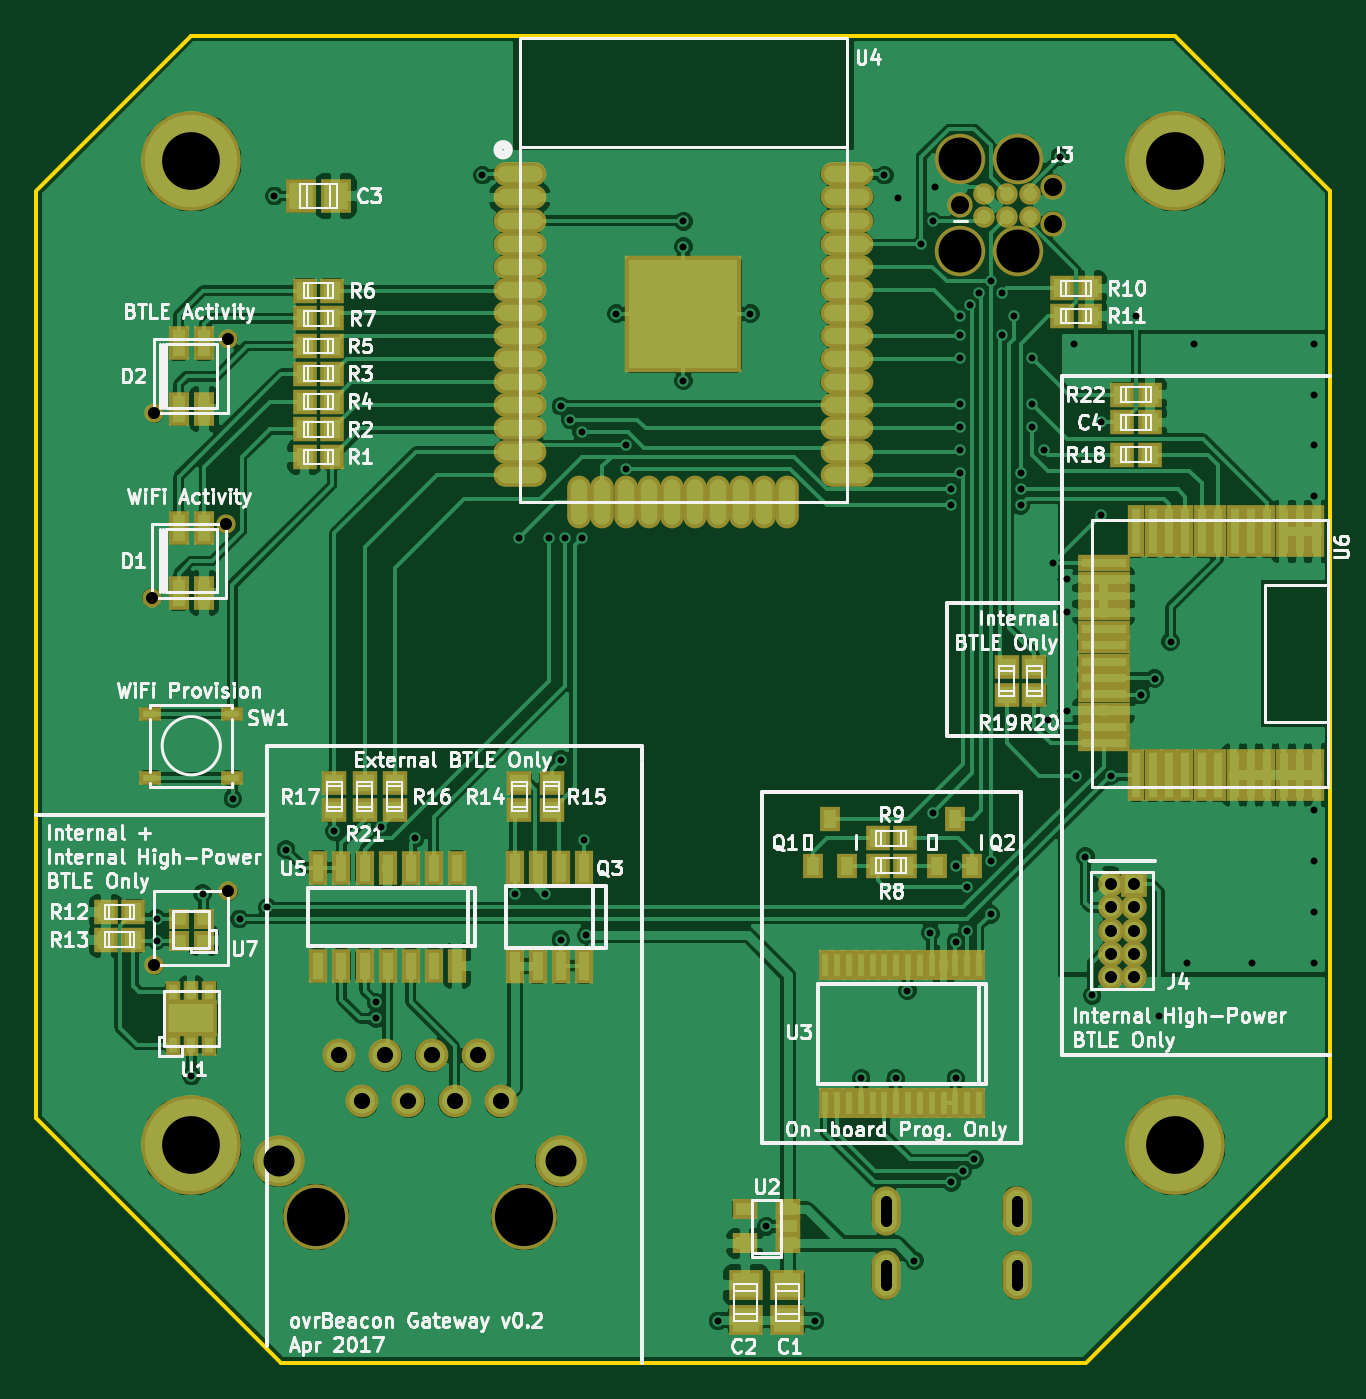
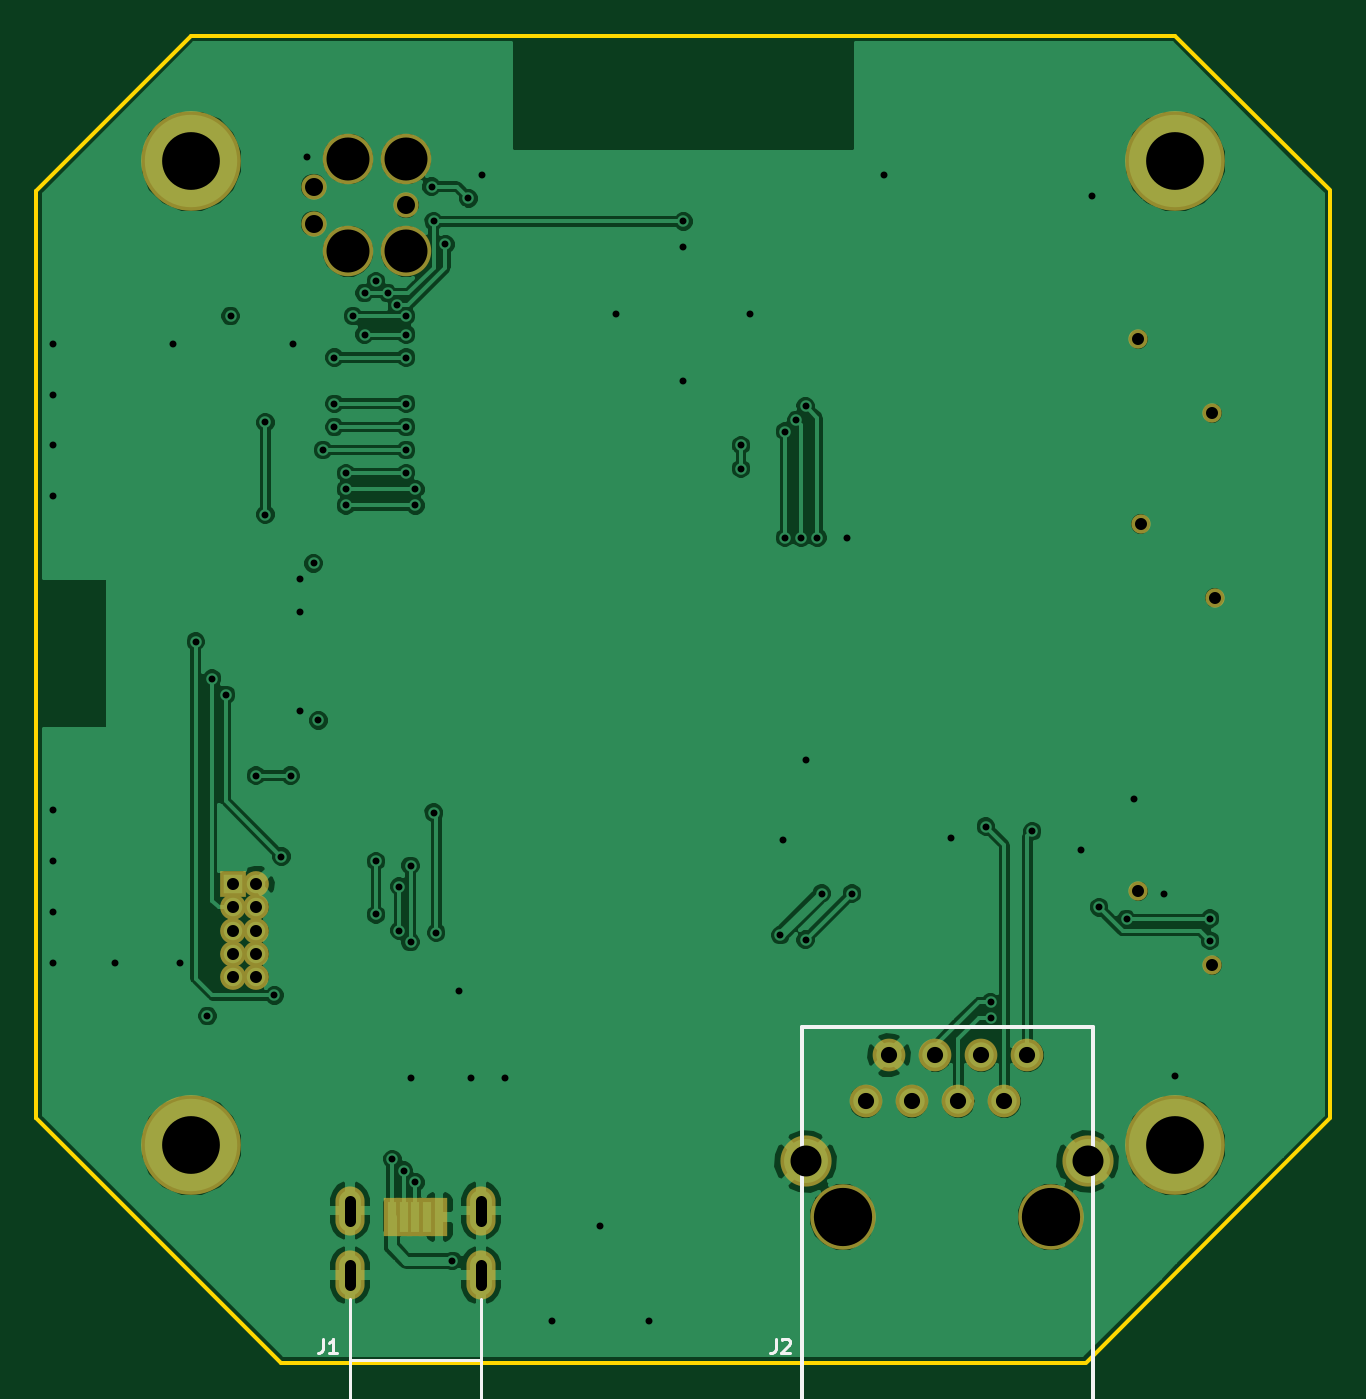
Circuit board: 9 layer files. Board 71.1 x 72.9 mm.
- bottom_copper: ovrBeaconGateway-wifi-B.Cu.gbr (97529 bytes)
- bottom_mask: ovrBeaconGateway-wifi-B.Mask.gbr (1804 bytes)
- bottom_silk: ovrBeaconGateway-wifi-B.SilkS.gbr (1663 bytes)
- outline: ovrBeaconGateway-wifi-Edge.Cuts.gbr (773 bytes)
- top_copper: ovrBeaconGateway-wifi-F.Cu.gbr (214739 bytes)
- top_mask: ovrBeaconGateway-wifi-F.Mask.gbr (7753 bytes)
- top_silk: ovrBeaconGateway-wifi-F.SilkS.gbr (83706 bytes)
- drill: ovrBeaconGateway-wifi-NPTH.drl (393 bytes)
- drill: ovrBeaconGateway-wifi.drl (2098 bytes)

=== bottom_copper: ovrBeaconGateway-wifi-B.Cu.gbr (97529 bytes, source omitted) ===
=== bottom_mask: ovrBeaconGateway-wifi-B.Mask.gbr ===
G04 #@! TF.FileFunction,Soldermask,Bot*
%FSLAX46Y46*%
G04 Gerber Fmt 4.6, Leading zero omitted, Abs format (unit mm)*
G04 Created by KiCad (PCBNEW 4.0.4-stable) date Sunday, April 30, 2017 'PMt' 09:47:11 PM*
%MOMM*%
%LPD*%
G01*
G04 APERTURE LIST*
%ADD10C,0.100000*%
%ADD11C,1.797000*%
%ADD12C,3.600000*%
%ADD13C,2.813000*%
%ADD14R,0.900000X2.100000*%
%ADD15O,1.600000X2.700000*%
%ADD16C,5.480000*%
%ADD17C,1.390600*%
%ADD18C,2.774900*%
%ADD19R,1.416000X1.416000*%
%ADD20C,1.416000*%
%ADD21C,1.060400*%
G04 APERTURE END LIST*
D10*
D11*
X116967000Y-100838000D03*
X115697000Y-98298000D03*
X114427000Y-100838000D03*
X113157000Y-98298000D03*
X111887000Y-100838000D03*
X110617000Y-98298000D03*
X109347000Y-100838000D03*
X108077000Y-98298000D03*
D12*
X106807000Y-107188000D03*
X118237000Y-107188000D03*
D13*
X104772000Y-104138000D03*
X120272000Y-104138000D03*
D14*
X141732000Y-107188000D03*
X142382000Y-107188000D03*
X141082000Y-107188000D03*
X143032000Y-107188000D03*
X140432000Y-107188000D03*
D15*
X145332000Y-106838000D03*
X138132000Y-106838000D03*
X145332000Y-110388000D03*
X138132000Y-110388000D03*
D16*
X154051000Y-103251000D03*
X154051000Y-49149000D03*
X99949000Y-49149000D03*
X99949000Y-103251000D03*
D17*
X142240000Y-51562000D03*
X147320000Y-50546000D03*
X147320000Y-52578000D03*
D18*
X142240000Y-49022000D03*
X145415000Y-49022000D03*
X142240000Y-54102000D03*
X145415000Y-54102000D03*
D19*
X151765000Y-88900000D03*
D20*
X150495000Y-88900000D03*
X151765000Y-90170000D03*
X150495000Y-90170000D03*
X151765000Y-91440000D03*
X150495000Y-91440000D03*
X151765000Y-92710000D03*
X150495000Y-92710000D03*
X151765000Y-93980000D03*
X150495000Y-93980000D03*
D21*
X101981000Y-58928000D03*
X97917000Y-62992000D03*
X101854000Y-69088000D03*
X97790000Y-73152000D03*
X101981000Y-89281000D03*
X97917000Y-93345000D03*
M02*

=== bottom_silk: ovrBeaconGateway-wifi-B.SilkS.gbr ===
G04 #@! TF.FileFunction,Legend,Bot*
%FSLAX46Y46*%
G04 Gerber Fmt 4.6, Leading zero omitted, Abs format (unit mm)*
G04 Created by KiCad (PCBNEW 4.0.4-stable) date Sunday, April 30, 2017 'PMt' 09:47:11 PM*
%MOMM*%
%LPD*%
G01*
G04 APERTURE LIST*
%ADD10C,0.100000*%
%ADD11C,0.203200*%
%ADD12C,0.150000*%
%ADD13C,0.190500*%
G04 APERTURE END LIST*
D10*
D11*
X120467000Y-96738000D02*
X120467000Y-118038000D01*
X120467000Y-118038000D02*
X104467000Y-118038000D01*
X104467000Y-118038000D02*
X104467000Y-96738000D01*
X104467000Y-96738000D02*
X120467000Y-96738000D01*
X120467000Y-100838000D02*
X120467000Y-116838000D01*
X104467000Y-100838000D02*
X104467000Y-116838000D01*
D12*
X145332000Y-118038000D02*
X145332000Y-111688000D01*
X138132000Y-118038000D02*
X138132000Y-111688000D01*
X138132000Y-118038000D02*
X145332000Y-118038000D01*
X138132000Y-115038000D02*
X145332000Y-115038000D01*
D13*
X121919999Y-113882714D02*
X121919999Y-114427000D01*
X121956285Y-114535857D01*
X122028856Y-114608429D01*
X122137713Y-114644714D01*
X122210285Y-114644714D01*
X121593428Y-113955286D02*
X121557142Y-113919000D01*
X121484571Y-113882714D01*
X121303142Y-113882714D01*
X121230571Y-113919000D01*
X121194285Y-113955286D01*
X121158000Y-114027857D01*
X121158000Y-114100429D01*
X121194285Y-114209286D01*
X121629714Y-114644714D01*
X121158000Y-114644714D01*
X146811999Y-113882714D02*
X146811999Y-114427000D01*
X146848285Y-114535857D01*
X146920856Y-114608429D01*
X147029713Y-114644714D01*
X147102285Y-114644714D01*
X146050000Y-114644714D02*
X146485428Y-114644714D01*
X146267714Y-114644714D02*
X146267714Y-113882714D01*
X146340285Y-113991571D01*
X146412857Y-114064143D01*
X146485428Y-114100429D01*
M02*

=== outline: ovrBeaconGateway-wifi-Edge.Cuts.gbr ===
G04 #@! TF.FileFunction,Profile,NP*
%FSLAX46Y46*%
G04 Gerber Fmt 4.6, Leading zero omitted, Abs format (unit mm)*
G04 Created by KiCad (PCBNEW 4.0.4-stable) date Sunday, April 30, 2017 'PMt' 09:47:11 PM*
%MOMM*%
%LPD*%
G01*
G04 APERTURE LIST*
%ADD10C,0.100000*%
%ADD11C,0.200000*%
G04 APERTURE END LIST*
D10*
D11*
X162560000Y-101752400D02*
X149123400Y-115189000D01*
X162560000Y-101727000D02*
X162560000Y-101752400D01*
X162560000Y-50774600D02*
X162560000Y-101727000D01*
X154051000Y-42265600D02*
X162560000Y-50774600D01*
X91440000Y-101752400D02*
X104876600Y-115189000D01*
X91440000Y-50774600D02*
X91440000Y-101752400D01*
X99949000Y-42265600D02*
X91465400Y-50749200D01*
X99949000Y-42265600D02*
X154051000Y-42265600D01*
X149110700Y-115201700D02*
X104889300Y-115201700D01*
M02*

=== top_copper: ovrBeaconGateway-wifi-F.Cu.gbr (214739 bytes, source omitted) ===
=== top_mask: ovrBeaconGateway-wifi-F.Mask.gbr (7753 bytes, source omitted) ===
=== top_silk: ovrBeaconGateway-wifi-F.SilkS.gbr (83706 bytes, source omitted) ===
=== drill: ovrBeaconGateway-wifi-NPTH.drl ===
M48
;DRILL file {KiCad 4.0.4-stable} date Sunday, April 30, 2017 'PMt' 09:47:18 PM
;FORMAT={-:-/ absolute / inch / decimal}
FMAT,2
INCH,TZ
T1C0.026
T2C0.039
T3C0.093
T4C0.126
%
G90
G05
M72
T1
X3.85Y-2.88
X3.855Y-2.48
X3.855Y-3.675
X4.01Y-2.72
X4.015Y-2.32
X4.015Y-3.515
T2
X5.6Y-2.03
X5.8Y-1.99
X5.8Y-2.07
T3
X5.6Y-1.93
X5.6Y-2.13
X5.725Y-1.93
X5.725Y-2.13
T4
X4.205Y-4.22
X4.655Y-4.22
T0
M30

=== drill: ovrBeaconGateway-wifi.drl ===
M48
;DRILL file {KiCad 4.0.4-stable} date Sunday, April 30, 2017 'PMt' 09:47:18 PM
;FORMAT={-:-/ absolute / inch / decimal}
FMAT,2
INCH,TZ
T1C0.015
T2C0.024
T3C0.026
T4C0.035
T5C0.067
T6C0.125
%
G90
G05
M72
T1
X3.86Y-3.5744
X3.86Y-3.6216
X3.935Y-3.915
X3.96Y-3.52
X4.025Y-3.315
X4.04Y-3.575
X4.1Y-3.55
X4.115Y-2.01
X4.14Y-3.425
X4.245Y-3.385
X4.335Y-3.755
X4.335Y-3.79
X4.345Y-3.375
X4.42Y-3.4
X4.565Y-1.965
X4.635Y-3.52
X4.645Y-2.75
X4.7Y-3.52
X4.71Y-2.75
X4.735Y-2.465
X4.735Y-3.23
X4.735Y-3.62
X4.745Y-2.75
X4.755Y-2.495
X4.78Y-2.52
X4.78Y-2.75
X4.785Y-3.405
X4.79Y-3.61
X4.855Y-2.265
X4.875Y-2.55
X4.875Y-2.6
X5.Y-2.065
X5.Y-2.12
X5.Y-2.41
X5.075Y-4.445
X5.145Y-2.265
X5.18Y-4.24
X5.285Y-4.445
X5.385Y-3.92
X5.435Y-1.965
X5.46Y-3.92
X5.465Y-2.015
X5.485Y-3.73
X5.5Y-4.315
X5.515Y-2.115
X5.535Y-3.605
X5.54Y-2.065
X5.54Y-3.345
X5.545Y-1.99
X5.58Y-2.645
X5.58Y-2.68
X5.58Y-4.145
X5.59Y-3.46
X5.59Y-3.625
X5.59Y-3.92
X5.6Y-2.27
X5.6Y-2.31
X5.6Y-2.36
X5.6Y-2.46
X5.6Y-2.51
X5.6Y-2.56
X5.6Y-2.61
X5.605Y-4.12
X5.615Y-3.505
X5.615Y-3.6
X5.62Y-2.245
X5.63Y-4.095
X5.64Y-2.22
X5.665Y-2.195
X5.665Y-3.45
X5.665Y-3.565
X5.69Y-2.22
X5.69Y-2.31
X5.715Y-2.27
X5.73Y-2.61
X5.73Y-2.645
X5.73Y-2.68
X5.755Y-2.36
X5.755Y-2.46
X5.755Y-2.51
X5.78Y-2.56
X5.79Y-3.145
X5.8Y-2.805
X5.815Y-1.925
X5.83Y-2.84
X5.83Y-2.91
X5.83Y-3.125
X5.845Y-2.33
X5.85Y-3.265
X5.87Y-3.44
X5.885Y-3.74
X5.905Y-2.5
X5.905Y-2.7
X5.925Y-3.265
X5.98Y-2.27
X5.99Y-3.09
X6.02Y-3.055
X6.03Y-3.785
X6.055Y-2.975
X6.09Y-3.67
X6.105Y-2.33
X6.23Y-3.67
X6.365Y-2.33
X6.365Y-2.44
X6.365Y-2.55
X6.365Y-2.66
X6.365Y-3.34
X6.365Y-3.45
X6.365Y-3.56
X6.365Y-3.67
T3
X5.925Y-3.5
X5.925Y-3.55
X5.925Y-3.6
X5.925Y-3.65
X5.925Y-3.7
X5.975Y-3.5
X5.975Y-3.55
X5.975Y-3.6
X5.975Y-3.65
X5.975Y-3.7
T4
X4.255Y-3.87
X4.305Y-3.97
X4.355Y-3.87
X4.405Y-3.97
X4.455Y-3.87
X4.505Y-3.97
X4.555Y-3.87
X4.605Y-3.97
T5
X4.1249Y-4.0999
X4.7351Y-4.0999
T6
X3.935Y-1.935
X3.935Y-4.065
X6.065Y-1.935
X6.065Y-4.065
T2
X5.4383Y-4.1846G85X5.4383Y-4.2279
G05
X5.4383Y-4.3243G85X5.4383Y-4.3676
G05
X5.7217Y-4.1846G85X5.7217Y-4.2279
G05
X5.7217Y-4.3243G85X5.7217Y-4.3676
G05
T0
M30

